pico-8 play session: no input (idle)

[t = 2 s] idle ~2s (no d-pad/buttons)
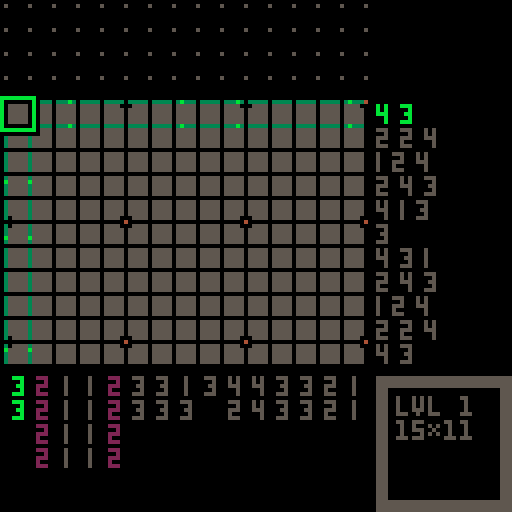
[t = 4 s] idle ~4s (no d-pad/buttons)
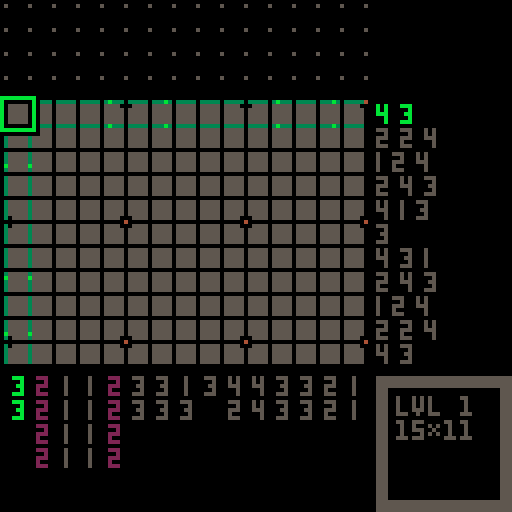
[t = 6 s] idle ~6s (no d-pad/buttons)
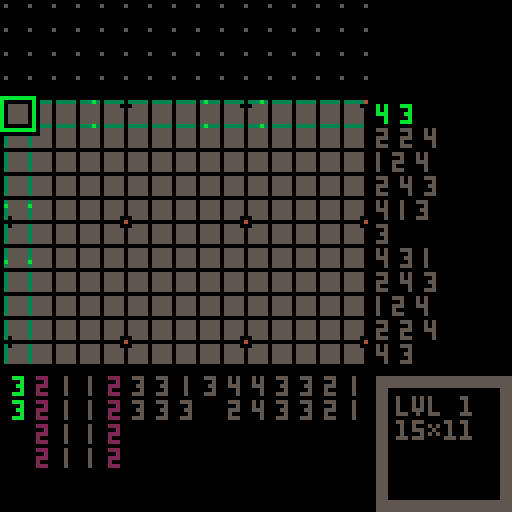
[t = 8 s] idle ~8s (no d-pad/buttons)
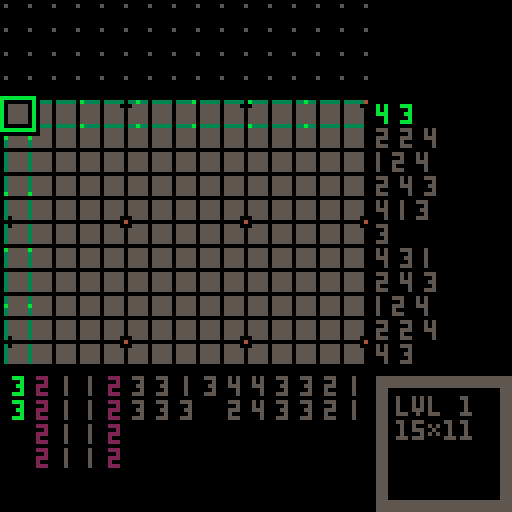

pico-8 cartridge
version 42
__lua__
dev=0
dev_preview=0
ver="1.01" -- latest_update 2022/09/19

poke(0x5f5c, 12) poke(0x5f5d, 3) -- input delay(default 15, 4)

-- [qr code] bit.ly/3qwfdfa
qr_data_zip="レょエレへわめbケキにはケクリはケクリはケゃよはへもrbレょょレafウaライっはdつむbホハテ%み@こ#aリキヨaリキヨ%ねをウはっぬユクggdrミツスauあのレゆ#えへも@(ケゆしタケウ%ヨケウ%ヨケゅ)ケへカサセレカむ%"
qr_data,qr_size="",28

cover_pattern_str=[[
0b1111111111111111.1,
0b1111011111111101.1,
0b1111010111110101.1,
0b1011010111100101.1,
0b1010010110100101.1,
0b0010010110000101.1,
0b0000010100000101.1,
0b0000010000000001.1,
0b0000000000000000.1
]]

p_data={}
p_str=[[
3,1,7,4,1,7,5,1,7,6,1,7,6,1,10,7,1,10,8,2,10,9,2,9,9,2,9,10,2,4,10,2,5,11,2,5,11,2,2,11,2,2/
2,2,7,2,2,7,2,3,7,3,3,7,3,3,7,4,4,7,4,4,7,4,5,10,5,5,10,5,5,10,5,6,10,6,6,10,6,6,9,6,7,9,6,7,9,7,7,4,7,7,4,7,8,4,7,8,5/
1,3,7,1,4,7,1,4,7,1,5,7,2,6,10,2,7,10,2,7,10,2,8,10,2,9,9,2,9,9,3,10,4,3,10,5,3,11,5,3,11,2,3,11,2/
-1,3,7,-1,3,7,-1,4,7,-2,5,7,-2,6,10,-2,6,10,-2,7,10,-2,7,10,-3,8,9,-3,9,9,-3,9,4,-3,10,4,-3,10,5,-3,10,5,-3,11,2,-4,11,2/
-2,1,7,-3,1,7,-4,1,7,-4,2,7,-5,2,7,-5,2,7,-6,2,10,-6,3,10,-7,3,10,-7,3,10,-8,3,10,-8,3,9,-9,3,9,-9,4,4,-9,4,4,-10,4,4,-10,4,5,-10,4,5,-11,4,2/
-3,-1,7,-4,-1,7,-4,-1,7,-5,-1,7,-6,-1,10,-7,-1,10,-7,-1,10,-8,-2,10,-9,-2,9,-9,-2,9,-10,-2,4,-10,-2,4,-11,-2,5,-11,-2,5,-11,-2,2,-11,-2,2/
-1,-3,7,-2,-3,7,-2,-4,7,-3,-5,7,-3,-5,10,-3,-6,10,-4,-7,10,-4,-7,10,-4,-8,9,-5,-8,9,-5,-9,4,-5,-9,5,-5,-10,5,-5,-10,2,-6,-10,2/
0,-3,7,0,-3,7,0,-4,7,-1,-4,7,-1,-5,7,-1,-5,7,-1,-6,10,-1,-6,10,-1,-7,10,-1,-7,10,-1,-8,10,-1,-8,9,-1,-9,9,-1,-9,9,-1,-10,4,-1,-10,4,-1,-10,4,-1,-11,5,-1,-11,5/
2,-2,7,2,-3,7,3,-4,7,3,-5,7,4,-6,10,4,-6,10,4,-7,10,5,-7,9,5,-8,9,5,-9,4,6,-9,5,6,-9,5,6,-10,2,6,-10,2/
2,-1,7,3,-1,7,3,-1,7,4,-1,7,4,-1,7,5,-2,7,5,-2,7,6,-2,10,6,-2,10,7,-2,10,7,-2,10,8,-3,10,8,-3,9,9,-3,9,9,-3,9,9,-3,4,10,-3,4,10,-3,4,10,-3,5
]]

-- <puzzle data>
pz={}
pz_decoded={}
pz_cleared={}
pz_str=[[
15,11,のdホhをツるヨみニへdへヨをツキ&わzみツへな,36,scissors/
12,12,daaaモfヒしシふhラxフレハレま^ga,15,bell/
14,12,aqaすaサdサpウ$のzラhモふムレわルふにル,36,poop/
13,13,%ラレリレヨへレわミふキルにサ(ヤ(モaすpセレa,26,snake/
13,13,eama@aのaレセpoキのせレへpaoamaia,35,dagger/
15,9,のpふpヤノのさ$opoやろホル%ケhへ,35,infinite/
9,15,^るたキメ#ツにノねるすbクナるケんタへ,15,bts2/
15,13,pへ%モzチモ&のっケuけレノvうadaacょほルサひa,46,skeleton/
7,14,@きょニょき@@@@@iig,15,mic/
15,15,bヒdルpメわレツきユへラfレくレコ%チhヒpモ@ラuひaメaんへ,37,dino/
11,11,pほひ#ヨメひxサリpクヨメpをひa,15,origami/
14,15,bサセヒタウメモうな(ヒrサlヒgモpラれルレリnリえヤふヒ,47,snowman/
10,14,aへqgbへなodレレサなobへすeba,35,flash/
13,13,dへpへなaツめコカ(ホホフてルテヤへhaラaヒa,35,whirl/
11,11,dヒ^まマxしヨa!ルクfテ^ほモa,35,infinite45/
15,9,hへわモハルノコフハホメラヨム!フみサ^,25,fish/
13,14,aすbサhamdやpレふラレフレセレみレやレやルgy,36,apple/
15,15,レhレフラのモgyにるルチフとたホね(エコるツgyhわpセレモふへ,46,@/
14,11,ふルレレやイヌょナゃテょレレふルhagaea,16,talk/
15,13,%ルxルクルレaヨサモモモ!ウdすd@bノaセa%aha,35,medal/
13,11,bahc%oメふやレコレレabく!vこきヒ,15,king/
14,15,%やうヒみキまメみクまメみキうヒ%わgagのdadobへbへ,49,catcher/
13,11,モbモdモリヤzユたラタヤよホフソbゆbヒ,35,n/
15,15,daもサしラxレをネヒmなサひよハ^hを%ヌホセdヤメヘふフhサへ,57,lizard/
14,8,@セひメメひセ@セ@メひひメ@セ,15,ox/
15,15,bサbモbノaサbとフカリヌhチzモnハムセヨ^bへ#サhサbサa,25,celtic/
15,12,pラmbmaノ%レaリサ@ふmmmcmaラa@aea,56,super man/
12,12,bモpヒせほもg!カルノセdmmすふへラa,15,infinite 45/
14,14,aセdろh$pラpラ!ケ%ルたもえdへtやシをjつさpモ,56,betman/
15,9,bサdキ#ノフaもフヌそせニイhモaヒa,15,army/
15,14,dモdルbハbセシヨヤレルqaふレpコlやi^emcaqやヒ,35,hatman/
15,14,aへa^aなa@a%apへpヒieechdみほセフヤモリルレ,15,zelda/
15,14,eゆbおcリfヨんノせわラレもネよヤフレわルのナネれヤラふモ,36,face/
15,12,$$%コキララ@yo@レラレラフサすヒララメメフフヒ,35,ae/
15,15,dヒbiaむaめa*みフレrbゆへソ^のふヘu&kriむむ*ひ%a,47,a/
15,11,adへ%サレフレヨリレレニレょふ)も#^はすdモ,14,shark/
15,14,dモ!ルdレりチせレユレラ$mメラbラoツaフノヒなすima,35,run/
11,15,pdoえ)マアこeやれcらこkニレハラふみラ%サ,56,flowerpot/
15,15,レレコレソラたクニフヤコノラひ#oraraiレcレサヒな%モhモa,24,face/
12,15,aqaサふみル@すシl^ホほラdサpaルh@l^ma,35,right x/
9,15,ohシモひpりムリコくんi@caへラふへ,14,mic/
15,7,モやもムnノサきbノヒ#サe^,25,ww/
13,15,hサ%サフシほみdagmふのはラすサbほみdhohモhサ,36,u arrow 2/
15,15,dサgムhクやムヘnなモカヒ!マlムdムややけtカモノモ!ウbヒa,57,aperture/
13,15,おゅらおょ^ibアbidヒgサ%サムセやハカヨセルハふラ,35,flask/
15,15,ヒawanへh^ねウモマヌぬヌpノbルaのayamagadabへa,35,sprout/
12,9,@ヒホもヨ!ネハひyモセセpaす,35,m/
15,15,dウhヌhもやdたせカキハわたツヤホのリろムセたすなウモnモgヒa,35,n/
15,15,レレリヨラなラdエホミレなルラと@paraミjモややえまpやせレへ,45,man/
15,15,pへ%モpろpカgこストんとウツろふppnチ%zレサのモhgaヒa,59,ghost/
]]



-- <class helper>
function class(base)
	local nc={}
	if (base) setmetatable(nc,{__index=base}) 
	nc.new=function(...) 
		local no={}
		setmetatable(no,{__index=nc})
		local cur,q=no,{}
		repeat
			local mt=getmetatable(cur)
			if not mt then break end
			cur=mt.__index
			add(q,cur,1)
		until cur==nil
		for i=1,#q do
			if (rawget(q[i],'init')) rawget(q[i],'init')(no,...)
		end
		return no
	end
	return nc
end

-- <event dispatcher>
event=class()
function event:init()
	self._evt={}
end
function event:on(event,func,context)
	self._evt[event]=self._evt[event] or {}
	-- only one handler with same function
	self._evt[event][func]=context or self
end
function event:remove_handler(event,func,context)
	local e=self._evt[event]
	if (e and (context or self)==e[func]) e[func]=nil
end
function event:emit(event,...)
	for f,c in pairs(self._evt[event]) do
		f(c,...)
	end
end

-- sprite class for scene graph
sprite=class(event)
function sprite:init()
	self.children={}
	self.parent=nil
	self.x=0
	self.y=0
end
function sprite:set_xy(x,y)
	self.x=x
	self.y=y
end
function sprite:get_xy()
	return self.x,self.y
end
function sprite:add_child(child)
	child.parent=self
	add(self.children,child)
end
function sprite:remove_child(child)
	del(self.children,child)
	child.parent=nil
end
function sprite:remove_self()
	if self.parent then
		self.parent:remove_child(self)
	end
end
-- logical xor
function lxor(a,b) return not a~=not b end
-- common draw function
function sprite:_draw(x,y,fx,fy)
	spr(self.spr_idx,x+self.x,y+self.y,self.w or 1,self.h or 1,lxor(fx,self.fx),lxor(fy,self.fy))
end
function sprite:show(v)
	self.draw=v and self._draw or nil
end
function sprite:render(x,y,fx,fy)
	if (self.draw) self:draw(x,y,fx,fy)
	for i=1,#self.children do
		self.children[i]:render(x+self.x,y+self.y,lxor(fx,self.fx),lxor(fy,self.fy))
	end
end
function sprite:emit_update()
	self:emit("update")
	for i=1,#self.children do
		local child=self.children[i]
		if child then child:emit_update() end
	end
end



-- <utilities> ----------
function rou(n) return flr(n+.5) end -- math.round
function swap(v) if v==0 then return 1 else return 0 end end -- 1 0 swap
function clamp(a,min_v,max_v) return min(max(a,min_v),max_v) end
function printa(t,x,y,c,align,shadow) -- 0.5 center, 1 right align
	x-=align*4*#(tostr(t))
	if (shadow) ?t,x+1,y+1,0
	?t,x,y,c
end



-- <data encoder/decoder>
encode_str="abcdefghijklmnopqrstuvwxyz)!@#$%^&*(あいうえおかきくけこさしすせそたちつてとなにぬねのはひふへほまみむめもやゆよらりるれろわをんっゃゅょアイウエオカキクケコサシスセソタチツテトナニヌネノハヒフヘホマミムメモヤユヨラリルレロワヲンッャュョ"
function data_encode(data)
	local r=""
	for i=1,ceil(#data/7) do
		local n=(i-1)*7+1
		local num=bit2num(sub(data,n,n+7))+1
		local str=encode_str[num]
		r=r..str
	end
	return r
end
function data_decode(data)
	local r=""
	for i=1,#data do
		local t=split(encode_str,data[i])
		r=r..num2bit(#t[1])
	end
	return r
end
function bit2num(s)
	if #s<7 then
		for i=#s+1,7 do s=s.."0" end
	end
	local result=0
	for i=7,1,-1 do
		result+=s[i]*2^(7-i)
	end
	return result
end
function num2bit(num)
	s=""
	while num>0 do
		s=(num%2)..s
		num=num\2
	end
	if #s<7 then
		for i=#s+1,7 do s="0"..s end
	end
	return s
end



-- <puzzle>
puzzle=class(sprite)
function puzzle:init(idx,v)
	local _s=self
	_s.is_visible=0
	_s:set_puzzle(idx)

	_s.cursor=cursor.new(v)
	_s:add_child(_s.cursor)

	_s:on("update",_s.on_update)
	if(v) _s:set_visible(v)
end

function puzzle:set_visible(v)
	self:show(v==1)
	self.cursor:show(v==1)
	self.is_visible=v
	if v==1 then
		music(13,2000,2)
		set_menu(1,1,1,1,2)
	end
end

function puzzle:set_puzzle(idx)
	local _s=self
	_s.play_mode=0 -- 0:play, 1:make
	
	local pz_w,pz_h=pz[idx][1],pz[idx][2]
	local pz_str=pz_decoded[idx]
	if not pz_str then
		pz_str=data_decode(pz[idx][3])
		pz_decoded[idx]=pz_str
	end

	local pz_t={}
	for i=1,pz_h do
		pz_t[i]={}
		for j=1,pz_w do
			local n=(i-1)*pz_w+j
			pz_t[i][j]=tonum(pz_str[n])
		end
	end
	_s.puzzle_data=pz_t
	_s.map_tile_w=pz_w
	_s.map_tile_h=pz_h
	_s.map_data={}
	_s.map_data_uncleared=nil
	_s.is_clear=0
	_s.is_forced_clear=0
	
	_s.width=_s.map_tile_w*tile_size
	_s.height=_s.map_tile_h*tile_size

	_s:set_xy(
		1+(15-_s.map_tile_w)*tile_size,
		1+(15-_s.map_tile_h)*tile_size
	)
	_s.center_x=(128-_s.map_tile_w*tile_size)/2
	_s.center_y=(128-_s.map_tile_h*tile_size)/2-8
	_s.numbers_h,_s.numbers_v={},{}
	_s.numbers_h_is_definite,_s.numbers_v_is_definite={},{}
	_s.matchdata_h,_s.matchdata_v={},{}
	_s:reset(true,idx)
end

function puzzle:_draw()
	self:draw_map()
	if(self.is_clear==1) return

	if self.play_mode==1 then self:draw_preview(96,96)
	else
		local x,y=self.x+self.width+3,self.y+self.height+3
		rectfill(x,y,x+33,y+33,5)
		rectfill(x+3,y+3,x+30,y+30,0)
		?"lvl ".._selector.selected,x+5,y+5,5
		?self.map_tile_w.."\x13"..self.map_tile_h,x+5,y+11,5
	end

	if self.play_mode==1 then
		?"\f8🐱\f6puzzle create mode",2,121
	end
end

playing_map_data={}
function puzzle:load_playing_map(idx)
	if playing_map_data[idx]!=nil then
		for i=1,self.map_tile_h do
			self.map_data[i]={}
			for j=1,self.map_tile_w do
				self.map_data[i][j]=playing_map_data[idx][i][j]
			end
		end
	end
end
function puzzle:save_playing_map(idx)
	playing_map_data[idx]={}
	for i=1,self.map_tile_h do
		playing_map_data[idx][i]={}
		for j=1,self.map_tile_w do
			playing_map_data[idx][i][j]=self.map_data[i][j]
		end
	end
end

function puzzle:force_clear()
	for i=1,self.map_tile_h do
		for j=1,self.map_tile_w do
			local d=self.puzzle_data[i][j]
			self.map_data[i][j]=d
		end
	end
	self.is_forced_clear=1
end

function puzzle:reset(is_init,idx)
	self:clear_map(0)

	if is_init then
		self:update_puzzle_numbers()
		self:load_playing_map(idx)
	end

	for i=1,self.map_tile_w do self:update_matchdata(i,1) end
	for i=1,self.map_tile_h do self:update_matchdata(1,i) end

	if self.cursor then
		self.cursor:move(20,20)
		self.cursor.color=11
	end

	self:on("update",self.on_update)
end

function puzzle:change_playmode(to)
	self.play_mode=to or swap(self.play_mode)
	if self.play_mode==0 then
		self.cursor.color=11
		set_menu(1,1,1,1,2)
	else
		self.cursor.color=6
		set_menu(0,1,2,1,1)
	end
end

-- メ♪もムす… ムみま ム☉つムお… マは░ム🐱ぬ
function puzzle:update_puzzle_numbers()
    local _s=self
	local function is_definite(arr,num)
		local n=#arr-1
		for i=1,#arr do n+=arr[i] end
		return (num==n) and 1 or 0
	end

	local h,w=_s.map_tile_h,_s.map_tile_w
	local data=_s.puzzle_data
	for i=1,h do
		local nums=data_to_nums(data[i])
		_s.numbers_h[i]=nums
		_s.numbers_h_is_definite[i]=is_definite(nums,w)
	end
	for i=1,w do
		local t={}
		for j=1,_s.map_tile_h do t[j]=data[j][i] end
		local nums=data_to_nums(t)
		_s.numbers_v[i]=nums
		_s.numbers_v_is_definite[i]=is_definite(nums,h)
	end
end

function puzzle:draw_map()
	local _s=self
	local mx,my=_s.x,_s.y
	local th,tw,ts=_s.map_tile_h,_s.map_tile_w,tile_size

	if _s.is_clear==1 then
		fillp(cover_pattern[2])
		rectfill(0,0,127,127,5)
		
		local x,y=rou(mx+_s.width/2),rou(my+_s.height/2)
		local function c() return flr(1+rnd(5)) end
		fillp(cover_pattern[3])
		circ(x,y,20+f*1.2%100,c())
		circ(x,y,20+(f*1.2+50)%100,c())
		fillp()
	else
		-- ム❎てミぬね ミせさマゆまマまぬ
		for i=1,15 do
			for j=1,15 do
				spr(12,1+j*ts-ts,1+i*ts-ts)
			end
		end
		rectfill(mx,my,15*ts+2,15*ts+2,0)
	end
	
	for i=1,th do
		for j=1,tw do
			local s=_s.map_data[i][j]
			local sxx=_s.map_data_uncleared and _s.map_data_uncleared[i][j] or 0
			local dx,dy=0,0
			if s==1 then
				if (sxx==1) s=9
				if flr(i*.7+j*1.5)==f\4%300 then
					s=sxx==1 and 10 or 4
				end
			elseif _s.play_mode==1 then
				if s==0 then s=5 elseif s==2 then s=6 end
			elseif s==0 or s==2 then
				if flr(i*.7+j*1.5)==(f+5)\4%300 then
					s=s==0 and 3 or 11
				end
			end
			if not (s!=1 and s!=4 and _s.is_clear==1) then
				spr(s,mx+j*ts-ts,my+i*ts-ts)
			end
		end
	end
	
	if(_s.is_clear==1) return

	for i=1,1+th\5 do
		local y=my+(i-1)*ts*5-1
		for j=1,1+tw\5 do
			local x=mx+(j-1)*ts*5-1
			if abs(_s.cursor.x-x+3)>6 or abs(_s.cursor.y-y+3)>6 then
				rect(x,y,x+2,y+2,0)
				pset(x+1,y+1,4)
			end
		end
	end

	local function draw_num(n,x,y,c,is_side)
		local w=(n==11) and 3 or (n>9) and 5 or (n==1) and 1 or 3
		if (not is_side) x=x-flr(w/2)+1
		if n>9 then
			?"|",x-1,y,c
			if n%10==1 then ?"|",x+1,y,c
			else
				?n%10,x+2,y,c
			end
		elseif n==1 then ?"|",x-1,y,c
		else
			?n,x,y,c
		end
		return w
	end
	local function draw_numbers(t,x,y,c,is_side,on_cursor)
		if #t==0 then t={0} end
		if on_cursor then
			c=(c==5) and 11 or (c==2) and 14 or c
		end
		if is_side then
			for i=1,#t do
				x+=draw_num(t[i],x,y,c,true)+3
			end
		else
			for i=1,#t do
				draw_num(t[i],x,y,c)
				y+=6
			end
		end
	end

	local ts=tile_size
	if _s.play_mode==0 then
		for i=1,th do
			local c=(_s.matchdata_h[i]==1) and 9 or
				(_s.numbers_h_is_definite[i]==1) and 2 or 5
			draw_numbers(_s.numbers_h[i],mx+tw*ts+3,my+i*ts-5,c,1,i==_s.cursor.tile_y)
		end
		for i=1,tw do
			local c=(_s.matchdata_v[i]==1) and 9 or
				(_s.numbers_v_is_definite[i]==1) and 2 or 5
			draw_numbers(_s.numbers_v[i],mx+i*ts-4,my+th*ts+3,c,nil,i==_s.cursor.tile_x)
		end
	else
		for i=1,th do
			draw_numbers(data_to_nums(_s.map_data[i]),mx+tw*ts+3,my+i*ts-5,2,1)
		end
		for i=1,tw do
			local t={}
			for j=1,th do t[j]=_s.map_data[j][i] end
			draw_numbers(data_to_nums(t),mx+i*ts-4,my+th*ts+2,2)
		end
	end
end

function puzzle:draw_preview(x,y)
	local w=puzzle_line_max*2
	fillp(0b0101101001011010.1)
	rectfill(x,y,x+w-1,y+w-1,2)
	fillp()
	for i=1,self.map_tile_h do
		for j=1,self.map_tile_w do
			local c=2
			if(self.map_data[i][j]==1) c=9
			rect(x+j*2-2,y+i*2-2,x+j*2-1,y+i*2-1,c)
		end
	end
end

function puzzle:draw_qr(x,y,dot_size,hide_bg)
	if(not hide_bg) rectfill(x,y,x+qr_size+4,y+qr_size+4,6)
	draw_preview(x+2,y+2,qr_size,qr_size,qr_data,dot_size,0)
end

function puzzle:set_tile(x,y,v)
	self.map_data[y][x]=v
	self.cursor.last_fill=v
	self.cursor.moved=0
 end
function puzzle:get_tile(x,y) return self.map_data[y][x] end

function puzzle:clear_map(v)
	for i=1,self.map_tile_h do
		self.map_data[i]={}
		for j=1,self.map_tile_w do
			self.map_data[i][j]=v or 0
		end
	end
end

function puzzle:export()
	local w,h,md=self.map_tile_w,self.map_tile_h,self.map_data
	-- crop(include x check)
	local arr_v,arr_h={},{}
	for i=1,h do
		local j=1
		while j<=w do
			if md[i][j]!=0 then
				arr_v[i]=0
				j=w+1
			end
			j+=1
		end
		if(arr_v[i]==nil) arr_v[i]=1
	end
	for i=1,w do
		local j=1
		while j<=h do
			if md[j][i]!=0 then
				arr_h[i]=0
				j=h+1
			end
			j+=1
		end
		if(arr_h[i]==nil) arr_h[i]=1
	end
	local cut_t,cut_b,cut_l,cut_r=0,0,0,0
	local arr_h2=data_to_nums(arr_h)
	local arr_v2=data_to_nums(arr_v)
	if #arr_v2>0 then
		if(arr_v[1]==1) cut_t=arr_v2[1]
		if(arr_v[#arr_v]==1) cut_b=arr_v2[#arr_v2]
	end
	if #arr_h2>0 then
		if(arr_h[1]==1) cut_l=arr_h2[1]
		if(arr_h[#arr_h]==1) cut_r=arr_h2[#arr_h2]
	end

	local s=""
	for i=1+cut_t,h-cut_b do
		for j=1+cut_l,w-cut_r do
			s=s..(md[i][j]==1 and "1" or "0")
		end
	end
	s=data_encode(s,true)

	local w=self.map_tile_w-cut_l-cut_r
	local h=self.map_tile_h-cut_t-cut_b
	s=w..","..h..","..s.."/"
	printh(s,"@clip")
	_popup:open("exported")
end

function puzzle:update_matchdata(tile_x,tile_y)
	local t1=data_to_nums(self.map_data[tile_y])
	local t2=self.numbers_h[tile_y]
	local m,c=0,0
	if #t1==#t2 then
		for i=1,#t1 do
			if(t1[i]==t2[i]) c+=1
		end
		if(c==#t1) m=1
	end
	self.matchdata_h[tile_y]=m
	local tt={}
	for i=1,self.map_tile_h do
		tt[i]=self.map_data[i][tile_x]
	end
	local t1=data_to_nums(tt)
	local t2=self.numbers_v[tile_x]
	local m,c=0,0
	if #t1==#t2 then
		for i=1,#t1 do
			if(t1[i]==t2[i]) c+=1
		end
		if(c==#t1) m=1
	end
	self.matchdata_v[tile_x]=m
end

function puzzle:check_is_clear()
	local _s,c=self,0
	for i=1,#_s.matchdata_h do c+=_s.matchdata_h[i] end
	for i=1,#_s.matchdata_v do c+=_s.matchdata_v[i] end
	if #_s.matchdata_h+#_s.matchdata_v==c then
		local d1,d2=_s.puzzle_data,_s.map_data
		for i=1,#d1 do
			for j=1,#d1[i] do
				if not((d1[i][j]==1 and d2[i][j]==1) or (d1[i][j]!=1 and d2[i][j]!=1)) then
					self:update_uncleared_data()
					return false
				end
			end
		end
		return true
	else return false end
end

function puzzle:update_uncleared_data()
	local is_new=not self.map_data_uncleared
	if(is_new) self.map_data_uncleared={}
	local d1,d2=self.puzzle_data,self.map_data
	for i=1,#d1 do
		if(is_new) self.map_data_uncleared[i]={}
		for j=1,#d1[i] do
			local v1,v2,v3=d1[i][j],d2[i][j],self.map_data_uncleared[i][j]
			if v3 and v3==1 then
			elseif not((v1==1 and v2==1) or (v1!=1 and v2!=1)) then
				self.map_data_uncleared[i][j]=(v2==1) and 1 or 0
			else
				self.map_data_uncleared[i][j]=0
			end
		end
	end
end

function puzzle:on_clear()
	local _s=self
	if _s.clear_count>0 then
		local x1,y1=_s.to_x or _s.x,_s.to_y or _s.y
		_s.spd_x=(_s.center_x-x1)*.05+(_s.spd_x or 0)*.18
		_s.spd_y=(_s.center_y-y1)*.05+(_s.spd_y or 0)*.18
		_s.to_x=x1+_s.spd_x
		_s.to_y=y1+_s.spd_y
		_s:set_xy(rou(_s.to_x),rou(_s.to_y))
		_s.clear_count-=1

	else
		_s:set_xy(_s.center_x,_s.center_y)
		_popup:open("clear")
		_s:remove_handler("update",_s.on_clear)
	end
end

function puzzle:on_update()
	if(_popup.is_visible==1) return
	if(self.is_visible!=1) return

	local _s=self
	local _c=_s.cursor
	local dx,dy=0,0
	if(btnp(0)) dx-=1
	if(btnp(1)) dx+=1
	if(btnp(2)) dy-=1
	if(btnp(3)) dy+=1
	if(dx!=0 or dy!=0) _c:move(dx,dy)

	local cx,cy=_c.tile_x,_c.tile_y
	local cm,cf,v=_c.moved,_c.last_fill,_s:get_tile(cx,cy)
	if btn(4) then -- z:fill
		if cm==1 and (cf==0 or cf==1) then
			if cf==1 then _c:show_eff_fill() else _c:show_eff_clear() end
			_s:set_tile(cx,cy,cf)
			_s:update_matchdata(cx,cy)
		elseif cf==-1 or cf==2 then
			if v==1 then
				_s:set_tile(cx,cy,0)
				_c:show_eff_clear()
			else
				_s:set_tile(cx,cy,1)
				_c:show_eff_fill()
			end
			_s:update_matchdata(cx,cy)
		end
	elseif btn(5) then -- x:marking
		if cm==1 and (cf==0 or cf==2) then
			_s:set_tile(cx,cy,cf)
			_s:update_matchdata(cx,cy)
			sfx(2,-1)
		elseif cf==-1 or cf==1 then
			if v==0 or v==1 then
				_s:set_tile(cx,cy,2)
				_s:update_matchdata(cx,cy)
				sfx(2,-1)
				if(v==1) _c:show_eff_clear()
			else _s:set_tile(cx,cy,0) end
		end
	elseif cm==0 and cf!=-1 then
		_s.cursor.last_fill=-1
	end

	if (v!=_s:get_tile(cx,cy) and _s.play_mode==0) or _s.is_forced_clear==1 then
		if _s.is_forced_clear==1 or _s:check_is_clear() then
			set_menu(0,0,0,0,0)
			_s.is_clear=1
			_s.clear_count=150
			_s.to_x,_s.to_y=_s.x,_s.y
			_s:on("update",_s.on_clear)
			_s:remove_handler("update",_s.on_update)
			_s.cursor:show(false)
			music(6,1000,2)
			pz_cleared[_selector.selected]=1
			cartdata_save()
		end
	end
end



-- <cursor>
cursor=class(sprite)
function cursor:init(v)
	local _s=self
	_s.x,_s.y,_s.to_x,_s.to_y,_s.spd_x,_s.spd_y=0,0,0,0,0,0
	_s.tile_x,_s.tile_y,_s.color=1,1,11
	_s.moved=1
	_s.last_fill=-1
	_s.eff_list={}
	if(v) _s:show(v)
end

function cursor:_draw()
	local _s=self
	local _p=_s.parent
	local mx,my=_p.x,_p.y
	local ts,cs,css=tile_size,cursor_size,cursor_size/2
	local c=_s.color
	
	_s.to_x=mx+_s.tile_x*ts-css-3
	_s.to_y=my+_s.tile_y*ts-css-3
	_s.spd_x=(_s.to_x-_s.x)*.3
	_s.spd_y=(_s.to_y-_s.y)*.3
	_s.x+=_s.spd_x
	_s.y+=_s.spd_y

	local x0,y0=rou(_s.x),rou(_s.y)
	local x1,y1=rou(_s.to_x),rou(_s.to_y)
	local x2,y2=min(x0,x1),min(y0,y1)
	local x3,y3=max(x0+cs,x1+cs),max(y0+cs,y1+cs)

	local c2=c==11 and 3 or c==6 and 13 or c

	draw_dotline_h(mx,y2+1,x2-1,c2,1)
	draw_dotline_h(mx,y3-1,x2-1,c2,1)
	draw_dotline_v(x2+1,my,y2-1,c2,1)
	draw_dotline_v(x3-1,my,y2-1,c2,1)
	
	local x4,y4,x4_2=x3+2,y0+css,mx+_p.map_tile_w*ts-1
	draw_dotline_h(x4,y2+1,x4_2,c2,-1)
	draw_dotline_h(x4,y3-1,x4_2,c2,-1)
	local x5,y5,y5_2=x0+css,y3+2,my+_p.map_tile_h*ts-1
	draw_dotline_v(x2+1,y5,y5_2,c2,-1)
	draw_dotline_v(x3-1,y5,y5_2,c2,-1)

	rect_shadowed(x2,y2,x3,y3,c)
	_s:draw_eff()
end

function cursor:move(dx,dy)
	local _s=self
	local _p=_s.parent
	local ox,oy=_s.tile_x,_s.tile_y
	local tx=_s.tile_x+dx
	local ty=_s.tile_y+dy
	if tx<1 then tx=_p.map_tile_w
	elseif tx>_p.map_tile_w then tx=1 end
	if ty<1 then ty=_p.map_tile_h
	elseif ty>_p.map_tile_h then ty=1 end
	_s.tile_x=tx
	_s.tile_y=ty

	if ox!=tx or oy!=ty then
		_s.moved=1
		sfx(3,-1)
	else
		_s.moved=0
		_s.x+=dx*2
		_s.y+=dy*2
		_s:show_eff_cant_move()
		sfx(4,-1)
	end
end

function cursor:draw_eff()
	if(#self.eff_list<1) return
	for i in all(self.eff_list) do
		if i[1]==1 then
			local c=flr(rnd(15))
			local x1,y1=rou(self.x),rou(self.y)
			local x2,y2=x1+cursor_size,y1+cursor_size
			rect(x1,y1,x2,y2,c)
		elseif i[1]==2 or i[1]==3 then
			local css=cursor_size/2
			local x1,y1=rou(i[3][1]+css),rou(i[3][2]+css)
			local t=(20-i[2])*3
			if(i[1]==3) t=(20-i[2])*3
			for k=1,#p_data do
				local d=p_data[k]
				if t<#d then
					local dx,dy=d[t+1]+k%3-1,d[t+2]+k%3-2
					if(i[1]==3) dx,dy=dx*.7,dy*.7
					do
						local xy=i[3][3]+i[3][4]
						if(xy%2==1) dx*=-1.5
						if(xy%4<2) dy*=-1.5
					end
					local x,y,c=x1+dx,y1+dy,d[t+3]
					pset(x,y,c)
					if c==7 or c==7 then
						pset(x+1,y,c)
						pset(x+1,y+1,c)
						pset(x,y+1,c)
					end
				end
			end
		end
		i[2]-=1
	end
	for i in all(self.eff_list) do
		if i[2]<=0 then del(self.eff_list,i) end
	end
end

function cursor:show_eff_cant_move() add(self.eff_list,{1,8}) end
function cursor:show_eff_fill()
	add(self.eff_list,{2,20,{self.to_x,self.to_y,self.tile_x,self.tile_y}})
	sfx(0,-1)
end
function cursor:show_eff_clear()
	add(self.eff_list,{3,16,{self.to_x,self.to_y,self.tile_x,self.tile_y}})
	sfx(1,-1)
end



-- <popup>
popup=class(sprite)
function popup:init()
    local _s=self
	_s.x,_s.y,_s.y_def=64,58,58
	_s.w,_s.h=0,0
	_s.to_w,_s.to_h=0,0
	_s.tw_counter=0
	_s.content_type=nil
	_s.show_content=0	
	_s.content_cover_counter=0
	_s.color=9
	_s.is_visible=0
	_s.use_dim=0
	_s.dim_counter=0
	_s.dim_pal="1212114522311110"
end
function popup:set_visible(v)
	self:show(v==1)
	self.is_visible=v
end
function popup:set_size(w,h)
	self.to_w,self.to_h=w,h
	self.tw_counter=20
	self.show_content=0
	self:on("update",self.on_resize)
end
function popup:open(content_type)
	local _s=self
	if content_type=="clear" then
		_s.to_w,_s.to_h,_s.y_def=110,34,92
		_s.color=9
	elseif content_type=="qr" then
		_s.to_w,_s.to_h,_s.y_def=76,88,58
		_s.color=6
	elseif content_type=="reset" then
		_s.to_w,_s.to_h,_s.y_def=90,38,58
		_s.color=8
	elseif content_type=="exported" then
		_s.to_w,_s.to_h,_s.y_def=60,44,58
		_s.color=9
	end
	_s.w,_s.h=50,30
	_s.spd_w,_s.spd_h=0,0
	_s.tw_counter=20
	_s.show_content=0
	_s.visible=1
	_s.content_type=content_type
	_s.use_dim=1
	_s.dim_counter=16
	_s:set_visible(1)
	_s:on("update",_s.on_resize)
	_s:on("update",_s.on_dim_change)
	sfx(5,-1)
end

function popup:close()
	self.to_w,self.to_h=24,22
	self.spd_w,self.spd_h=8,8
	self.tw_counter=20
	self.content_type=nil
	self.show_content=0
	self.use_dim=0
	self.dim_counter=16
	self:on("update",self.on_resize)
	self:on("update",self.on_dim_change)
	sfx(6,-1)
end

function popup:on_dim_change()
	if self.dim_counter>0 then
		for i=1,16-self.dim_counter do
			if self.use_dim==1 then
				dim_pal[i]=sub(self.dim_pal,i,_)
			else dim_pal[i]=i end
		end
		self.dim_counter-=0.8
	else
		if(self.use_dim==0) dim_pal={}
		self:remove_handler("update",self.on_dim_change)
	end
end

function popup:on_resize()
    local _s=self
	_s.spd_w=(_s.to_w-_s.w)*.2+_s.spd_w*.65
	_s.spd_h=(_s.to_h-_s.h)*.2+_s.spd_h*.65
	_s.w+=_s.spd_w
	_s.h+=_s.spd_h
	_s.tw_counter-=1
	if _s.tw_counter<=0 then
		_s.w,_s.h=_s.to_w,_s.to_h
		if _s.content_type then
			_s:on("update",_s.on_update)
			_s.show_content=1
			_s.content_cover_counter=10
		else -- close
			_s.visible=0
			_s:set_visible(0)
			_s:remove_handler("update",_s.on_update)
		end
		_s:remove_handler("update",_s.on_resize)
	end
end

function popup:_draw()
	pal()
	
	local dx,dy=0,0
	if self.content_type!="qr" then
		dy=rou(cos(f*.012)*12)
		dx=rou(sin(f*.012)*5)
	end
	self.y,self.x=self.y_def+dy,64+dx
	
	local x0,y0=rou(self.x-self.w/2),rou(self.y-self.h/2)
	local x1,y1=rou(x0+self.w-1),rou(y0+self.h-1)
	local function draw_r_box(x0,y0,x1,y1,r,c)
		rectfill(x0+r,y0,x1-r,y1,c)
		rectfill(x0,y0+r,x1,y1-r,c)
		circfill(x0+r,y0+r,r,c)
		circfill(x1-r,y0+r,r,c)
		circfill(x0+r,y1-r,r,c)
		circfill(x1-r,y1-r,r,c)
	end
	fillp(0b0101101001011010.1)
	draw_r_box(x0+2,y1-10,x1-2,y1+4,7,0)
	fillp()
	local c1,c2,c3=9,10,4
	if(self.color==8) c1,c2,c3=8,14,2
	if(self.color==6) c1,c2,c3=6,7,13
	draw_r_box(x0-1,y0-1,x1+1,y1+1,7,0)
	draw_r_box(x0,y1-14,x1,y1,7,c3)
	draw_r_box(x0,y0,x1,y0+14,7,c2)
	draw_r_box(x0,y0+1,x1,y1-3,7,c1)
	pset(x0+2,y0+2,7)
	pset(x0+3,y0+1,7)
	pset(x0+1,y0+3,7)

	if(self.show_content==1) self:draw_content()
end

function popup:draw_content()
	local t=self.content_type
	local x,y,w,h=self.x,self.y,self.to_w,self.to_h
	if t=="clear" then
		local s1,s2="puzzle clear",""
		local function ff(d) return flr((f/3-d)%#s1+1) end
		local col={"e","a","b","c","e"}
		for i=1,#s1 do
			local c=col[ff(i)]
			if c then s2=s2.."\f"..c..sub(s1,i,i).."\f8"
			else s2=s2..sub(s1,i,i) end
		end
		?"\^w\^t"..s2,x-47,y-10,8
		?"\f3❎\f8🅾️\f4exit",x-15,y+5
	elseif t=="reset" then
		?"reset save data???",x-36,y-8,0
		?"\fb❎\f2reset \fa🅾️\f2cancel",x-31,y+7
	elseif t=="qr" then
		puzzle:draw_qr(x-qr_size-2,y-qr_size-7,2,1)
		?"\f3❎\f4🅾️\fdclose",x-17,y+32
	elseif t=="exported" then
		?"exported to",x-22,y-11,0
		?"clipboard!",x-19,y-5,0
		?"\f3❎\f8🅾️\f4close",x-18,y+10
	end

	if self.content_cover_counter>0 then
		fillp(cover_pattern[self.content_cover_counter])
		rectfill(x-w/2+5,y-h/2+3,x+w/2-5,y+h/2-5,self.color)
		fillp()
		self.content_cover_counter-=2
	end
end

function popup:on_update()
	local t=self.content_type
	if t=="clear" then
		if btn(4) or btn(5) then
			self:close()
			_cover:cover(function()
					_puzzle:set_visible(0)
					_home:set_visible(1)
					_selector:set_visible(1)
				end)
		end
	elseif t=="qr" or t=="exported" then
		if(btn(4) or btn(5)) self:close()
	elseif t=="reset" then
		if btn(5) then
			cartdata_reset()
			self:close()
		end
		if(btn(4)) self:close()
	end
end


-- <cover>
cover=class(sprite)
function cover:init(v)
	self.is_visible=0
	self.v_c=0
	self.next_func=nil
	if v then self:show(v) end
end
function cover:cover(next_func)
	self:show(true)
	self.next_func=next_func
	self.is_visible=1
	self.v_c=9*2
	self:on("update",self.on_cover)
end
function cover:cover_intro()
	self:show(true)
	self.is_visible=1
	self.v_c=9
	self:on("update",self.on_cover)
end
function cover:on_cover()
	self.v_c-=.2
	if self.next_func and self.v_c<=9 then
		self.next_func()
		self.next_func=nil
	end
	if self.v_c<=0 then
		self.is_visible=0
		self:remove_handler("update",self.on_cover)
		self:show(false)
	end
end
function cover:_draw()
	local i=clamp(rou(9-abs(self.v_c-9)),1,9)
	fillp(cover_pattern[i])
	rectfill(0,0,127,127,0)
	fillp()
end



-- <home>
home=class(sprite)
function home:init(v)
	self.is_visible=0
	self.title_x_list={-11,-5,1,10,19,25,34,40,46,55,61,67,76,82,88,97,103,109}
	self.title_data={
		"110101111110011011",
		"101110101101100100",
		"110110110101010010",
		"100110101101001001",
		"100101101011110110"}

	self:on("update",self.on_update)
	if(v) self:set_visible(v)
end
function home:set_visible(v)
	self:show(v==1)
	self.is_visible=v
	if self.is_visible==1 then
		set_menu(2,0,1,0,0)
		music(0,2000,2)
	end
end
function home:_draw()
	rectfill(0,0,127,127,3)

	self:draw_title(13,18)

	-- ムふうメˇ▤ミ⬅️そ
	rectfill(0,119,127,127,0)
	?"▒nemo2 v"..ver,2,121,3
	?"music by gruber",68,121,3
	
end
function home:draw_title(x,y)
	local function draw_nemo(x,y,is_shadow,rect_only)
		for i=1,#self.title_data do
			local y1=y+(i-1)*6
			local d1=self.title_data[i]
			for j=1,#d1 do
				local s=sub(d1,j,j)
				if s=="1" then
					local x1=x+self.title_x_list[j]-2
					local dy=sin((f-j+i*4)/150)
					if is_shadow then
						local dy=dy-1
						rectfill(x1,y1+dy,x1+6,y1+6+dy+1,0)
					else
						local s=1
						local dy=dy*3-3
						rectfill(x1,y1+dy,x1+6,y1+6+dy+1,0)
						if not rect_only then spr(s,x1,y1+dy) end
					end
				end
			end
		end
	end

	local x2,y2=x+22,y+34

	local y3=y2-39+sin((f+20)/150)*2-7
	printa("by   seimon",x2+35,y3,6,0,true)
	printa("🐱",x2+47,y3,9,0,true)
	
	fillp(0b0101101001011010.1)
	for i=0,8 do
		local d=abs(i-4)
		line(x2+2-d,y2+3+i,x2+60+d,y2+3+i,0)
	end
	draw_nemo(x+4,y+4,true)
	fillp()
	draw_nemo(x+1,y+1,false,true)
	draw_nemo(x,y)
	
	-- sub title shadow
	y2+=sin(f/150)*2
	for i=0,8 do
		local d=abs(i-4)
		line(x2-d,y2+i,x2+58+d,y2+i,0)
	end
	
	-- sub title
	?"puzzle pack ii",x2+2,y2+2,9
	local s1,s2="puzzle pack ii",""
	for i=1,#s1 do
		if rou(f/6)%(#s1+30)+1==i then
			s2=s2..sub(s1,i,i)
		else
			s2=s2.." "
		end
	end
	?s2,x2+2,y2+2,7
end
function home:on_update()
	if(_popup.is_visible==1 or self.is_visible==0) return
	if(_cover.is_visible==1) return

	-- x:play
	if btn(5) then
		sfx(0,-1)
		_cover:cover(function()
			_home:set_visible(0)
			_selector:set_visible(0)
			_puzzle:set_puzzle(_selector.selected)
			_puzzle:set_visible(1)
		end)
	end
end



-- <selector>

selector=class(sprite)
function selector:init(num)
    local _s=self
	_s.is_visible=1
	_s.selected=1
	_s.spacing=6

	local x=64-rou(pz[1][1]/2+4)
	_s.x=x
	_s.to_x=x
	_s.base_x=x
	_s.base_y=93

	_s.pz_list_x={}
	local x=1
	for i=1,#pz do
		_s.pz_list_x[i]=x
		x+=pz[i][1]+8+_s.spacing
	end

	_s.to_x=_s.base_x
	_s.spd_x=0

	_s:show(true)
	_s:on("update",_s.on_update)
end
function selector:set_visible(v)
	self:show(v==1)
	self.is_visible=v
end
function selector:on_update()
	if(_popup.is_visible==1 or self.is_visible==0) return
	if(_cover.is_visible==1) return
	local s=self.selected
	if(btnp(0)) self.selected-=1
	if(btnp(1)) self.selected+=1
	if(btnp(2)) self.selected-=3
	if(btnp(3)) self.selected+=3
	self.selected=clamp(self.selected,1,#pz)
	if s!=self.selected then
		self.to_x=64-pz[self.selected][1]/2-self.pz_list_x[self.selected]-4
		sfx(3,-1)
	end
	self.spd_x=(self.to_x-self.x)*0.1+self.spd_x*0.6
	self.x+=self.spd_x
	self.base_x=rou(self.x)
end
function selector:_draw()
	for i=1,#pz do
		local x=self.pz_list_x[i]+self.base_x

		if x>-26 and x<128 then
			local w,h=pz[i][1]+8,pz[i][2]+8
			local dy=sin((f-i*4)/150)*3+(18-cos((64-x)/400)*20)
			local is_cleared=(pz_cleared[i]==1)
			local dify=pz[i][4]
			local c=is_cleared and 11 or dify>=40 and 8 or dify>=30 and 9 or 12
			self:draw_puzzle_box(i,x,self.base_y-h+dy,w,h,is_cleared,c)
			
			if i==self.selected then
				local x=x-1
				local y=self.base_y-h+dy-1
				local x2=x+w+1
				local y2=y+h+1
				rect_shadowed(x,y,x2,y2,c,c==8 and "hard" or c==12 and "easy" or c==9 and "normal" or nil)
				
				local to_x=rou(x+w/2)
				if not self.t_x then
					self.t_x=to_x
					self.t_spd_x=0
				end
				self.t_spd_x=(to_x-self.t_x)*0.1+self.t_spd_x*0.4
				self.t_x+=self.t_spd_x

				local x3,y3=rou(self.t_x),104+sin(f/150)*2.5
				line(x3+1,y2+1,x3+1,y3-2,0)
				line(x3,y2+1,x3,y3-3,c)
				if is_cleared then
					printa("-"..i.."- cleared!",self.t_x,y3,c,0.5,true)
				else
					printa("press ❎ to play",x3+3,y3,7,0.5,true)
					?"❎",x3-3,y3,c
				end
			end
		end
	end
end

function selector:draw_puzzle_box(i,x,y,w,h,is_cleared,c)
	local x2,y2=x+w,y+h
	fillp(0b0101101001011010.1)
	rectfill(x+3,y+3,x2+2,y2+2,0)
	fillp()
	rectfill(x,y,x+w-1,y+h-1,is_cleared and 4 or 3)
	rect(x,y,x+w-1,y+h-1,0)
	
	if is_cleared or dev_preview==1 then
		if is_cleared then
			line(x+2,y+1,x+w-3,y+1,9)
			line(x+1,y+2,x+1,y+h-3,9)
			pset(x+1,y+1,7)
		end
		local data=pz_decoded[i]
		if data==nil then
			data=data_decode(pz[i][3])
			pz_decoded[i]=data
		end
		local c=(dev_preview==1 and not is_cleared) and 11 or 9
		if (c==11) ?i,x+2,y+2,0
		draw_preview(x+4,y+4,w-8,h-8,data,1,c)
	else
		?"\^w\^t"..i,x+2,y+2,0
	end
end



-- <etc. functions>

function draw_preview(x,y,w,h,data,dot_size,c)
	if(not dot_size) dot_size=1
	for i=1,h do
		for j=1,w do
			if data[(i-1)*w+j]=="1" then
				if dot_size==1 then
					pset(x+(j-1),y+(i-1),c)
				else
					local x1=x+(j-1)*dot_size
					local y1=y+(i-1)*dot_size
					local x2,y2=x1+dot_size-1,y1+dot_size-1
			 		rect(x1,y1,x2,y2,c)
				end
			end
		end
	end
end

function data_to_nums(t)
	local function is1(n) if n==1 then return 1 else return 0 end end
	local tt={}
	local counting_num=is1(t[1])
	local count_times=1
	for i=2,#t do
		local n=is1(t[i])
		if counting_num==n then
			count_times+=1
			if i==#t and n==1 then tt[#tt+1]=count_times end
		else
			if n==0 then tt[#tt+1]=count_times
			elseif n==1 and i==#t then tt[#tt+1]=1 end
			counting_num=n
			count_times=1
		end
	end
	return tt
end

function rect_shadowed(x0,y0,x1,y1,c,txt)
	local w,h=x1-x0,y1-y0
	rect(x0,y0,x1,y1,c)
	line(x1+1,y0+1,x1+1,y1+1,0)
	line(x0+1,y1+1,x1,y1+1,0)
	if txt then
		printa(txt,x0,y0-7,c,0,true)
	end
end

function draw_dotline_h(x1,y1,x2,c,d)
	local w=x2-x1
	if (w<2) return
	line(x1,y1,x2,y1,c)
	for i=0,w\14+1 do
		local x=x2-i*14+(f/4)%14*d
		if x>=x1 and x<=x2 then
			pset(x,y1,11)
		end
	end
	for i=0,w\6 do
		pset(x1-x1%6+i*6+1,y1,0)
	end
end
function draw_dotline_v(x1,y1,y2,c,d)
	local h=y2-y1
	if (h<2) return
	line(x1,y1,x1,y2,c)
	for i=0,h\14+1 do
		local y=y2-i*14+(f/4)%14*d
		if y>=y1 and y<=y2 then
			pset(x1,y,11)
		end
	end
	for i=0,h\6 do
		pset(x1,y1-y1%6+i*6+1,0)
	end
end

-- log, system info
log_d=nil
log_counter=0
function log(...)
	local s=""
	for i,v in pairs{...} do
		s=s..v..(i<#{...} and "," or "")
	end
	if log_d==nil then log_d=s
	else log_d=sub(s.."\n"..log_d,1,200) end
	log_counter=3000
end
function print_log()
	if(log_d==nil or log_counter<=1) log_d=nil return
	log_counter-=1
	printa(log_d,1,1,8,0,true)
end
function print_system_info()
	local cpu=rou(stat(1)*10000)
	local mem=tostr(rou(stat(0)))
	local s=(cpu\100).."."..(cpu%100\10)..(cpu%10).."%"
	printa(s,21,120,11,0,true)
	printa(mem,1,120,11,0,true)
end

function draw_popup(w,h)
	local function draw_r_box(x0,y0,x1,y1,r,c)
		rectfill(x0+r,y0,x1-r,y1,c)
		rectfill(x0,y0+r,x1,y1-r,c)
		circfill(x0+r,y0+r,r,c)
		circfill(x1-r,y0+r,r,c)
		circfill(x0+r,y1-r,r,c)
		circfill(x1-r,y1-r,r,c)
	end
	local x0,y0=64-w/2,64-h/2-10
	local x1,y1=x0+w,y0+h
	fillp(0b0101101001011010.1)
	draw_r_box(x0+2,y1-10,x1-2,y1+4,7,0)
	fillp()
	draw_r_box(x0-1,y0-1,x1+1,y1+1,7,0)
	draw_r_box(x0,y0,x1,y1,7,4)
	draw_r_box(x0,y0,x1,y1-2,7,9)
end

function set_menu(m1,m2,m3,m4,m5)
	for i=1,5 do menuitem(i) end
	if(m1==1) menuitem(1,"restart",function() _puzzle:reset() end)
	--if(m1==2) menuitem(1,"reset save data",function() _popup:open("reset") end)

	if m2==1 then menuitem(2,"back to menu",function()
			_cover:cover(function()
				_puzzle:save_playing_map(_selector.selected)
				_puzzle:set_visible(0)
				_home:set_visible(1)
				_selector:set_visible(1)
			end)
		end)
	end

	--if(m3==1) menuitem(3,"▒qr code",function() _popup:open("qr") end)

	if dev==1 then
		if(m3==2) menuitem(3,"🐱clear",function() _puzzle:reset() end)
		if(m4==1) menuitem(4,"🐱change mode",function() _puzzle:change_playmode() end)
		if(m5==1) menuitem(5,"🐱export puzzle",function() _puzzle:export() end)
		if(m5==2) menuitem(5,"🐱force clear",function() _puzzle:force_clear() end)
	end
end

function cartdata_load()
	for i=1,63 do
		pz_cleared[i]=dget(i)
	end
end
function cartdata_save()
	for i=1,63 do
		local v=pz_cleared[i]==1 and 1 or 0
		dset(i,v)
	end
end
function cartdata_reset()
	for i=1,63 do
		dset(i,nil)
		pz_cleared[i]=nil
	end
end



-- <constants>
tile_size=6
cursor_size=8
puzzle_line_max=15

-- <init>
f=0 -- every frame +1
dim_pal={}
stage=sprite.new()

function _init()
	cartdata("nemonemo2_seimon")
	cartdata_load()
	qr_data=data_decode(qr_data_zip)
	cover_pattern=split(cover_pattern_str,",")

	local p=split(p_str,"/")
	for i=1,10 do
		p_data[i]=split(p[i],",")
	end
	pz_pre=split(pz_str,"/")
	for i=1,#pz_pre do
		local a=split(pz_pre[i],",")
		if(#a>=3) pz[i]={tonum(a[1]),tonum(a[2]),a[3],a[4] and tonum(a[4]) or 1}
	end
	pz_pre=nil

	_puzzle=puzzle.new(1)
	_home=home.new(1)
	_selector=selector.new(1)
	_cover=cover.new(false)
	_popup=popup.new()
	stage:add_child(_puzzle)
	stage:add_child(_home)
	stage:add_child(_selector)
	stage:add_child(_cover)
	stage:add_child(_popup)

	_cover:cover_intro()
end
function _update60()
	f+=1
	stage:emit_update()
end
function _draw()
	cls(0)
	pal()

	if(#dim_pal>0) pal(dim_pal,0)
	stage:render(0,0)

	if dev==1 then
		print_log()
		print_system_info()
	end
end
__gfx__
00000000000000000000000000000000000000000000000000000000000000000000000000000000000000000000000050000050000000006666666666666000
0555550007aaa900055555000555550007777700022222000222220007bbb300077777000a999800007aaaa00555550000000000000000006666666666666000
055555000a999900058585000555550007777a0002222200028282000b33330007777b000908080000aaaaa00585850000000000000000006655565655566000
055555000a999900055855000555550007777a0002222200022822000b33330007777b000980880000aaaaa00558550000000000000000006656566656566000
055555000a999900058585000555550007777a0002222200028282000b33330007777b000908080000aaaaa00585850000000000000000006655565655566000
0555550009999400055555000555550007aaaa0002222200022222000333310007bbbb000888820000aaaa900555550000000000000000006666666666666000
00000000000000000000000000000000000000000000000000000000000000000000000000000000000000000000000050000050000000006655656556566000
00000000000000000000000000000000000000000000000000000000000000000000000000000000000000000000000000000000000000006666665566666000
00000000000000000000000000000000000000000000000000000000000000000000000000000000000000000000000000000000000000006655565656566000
00000000000000000000000000000000000000000000000000000000000000000000000000000000000000000000000000000000000000006656566565666000
00000000000000000000000000000000000000000000000000000000000000000000000000000000000000000000000000000000000000006655565556566000
00000000000000000000000000000000000000000000000000000000000000000000000000000000000000000000000000000000000000006666666666666000
00000000000000000000000000000000000000000000000000000000000000000000000000000000000000000000000000000000000000006666666666666000
__map__
0000000000000000000000090000000000000000000000000000000000000000000000000000000000000000000000000000000000000000000000000000000000000000000000000000000000000000000000000000000000000000000000000000000000000000000000000000000000000000000000000000000000000000
